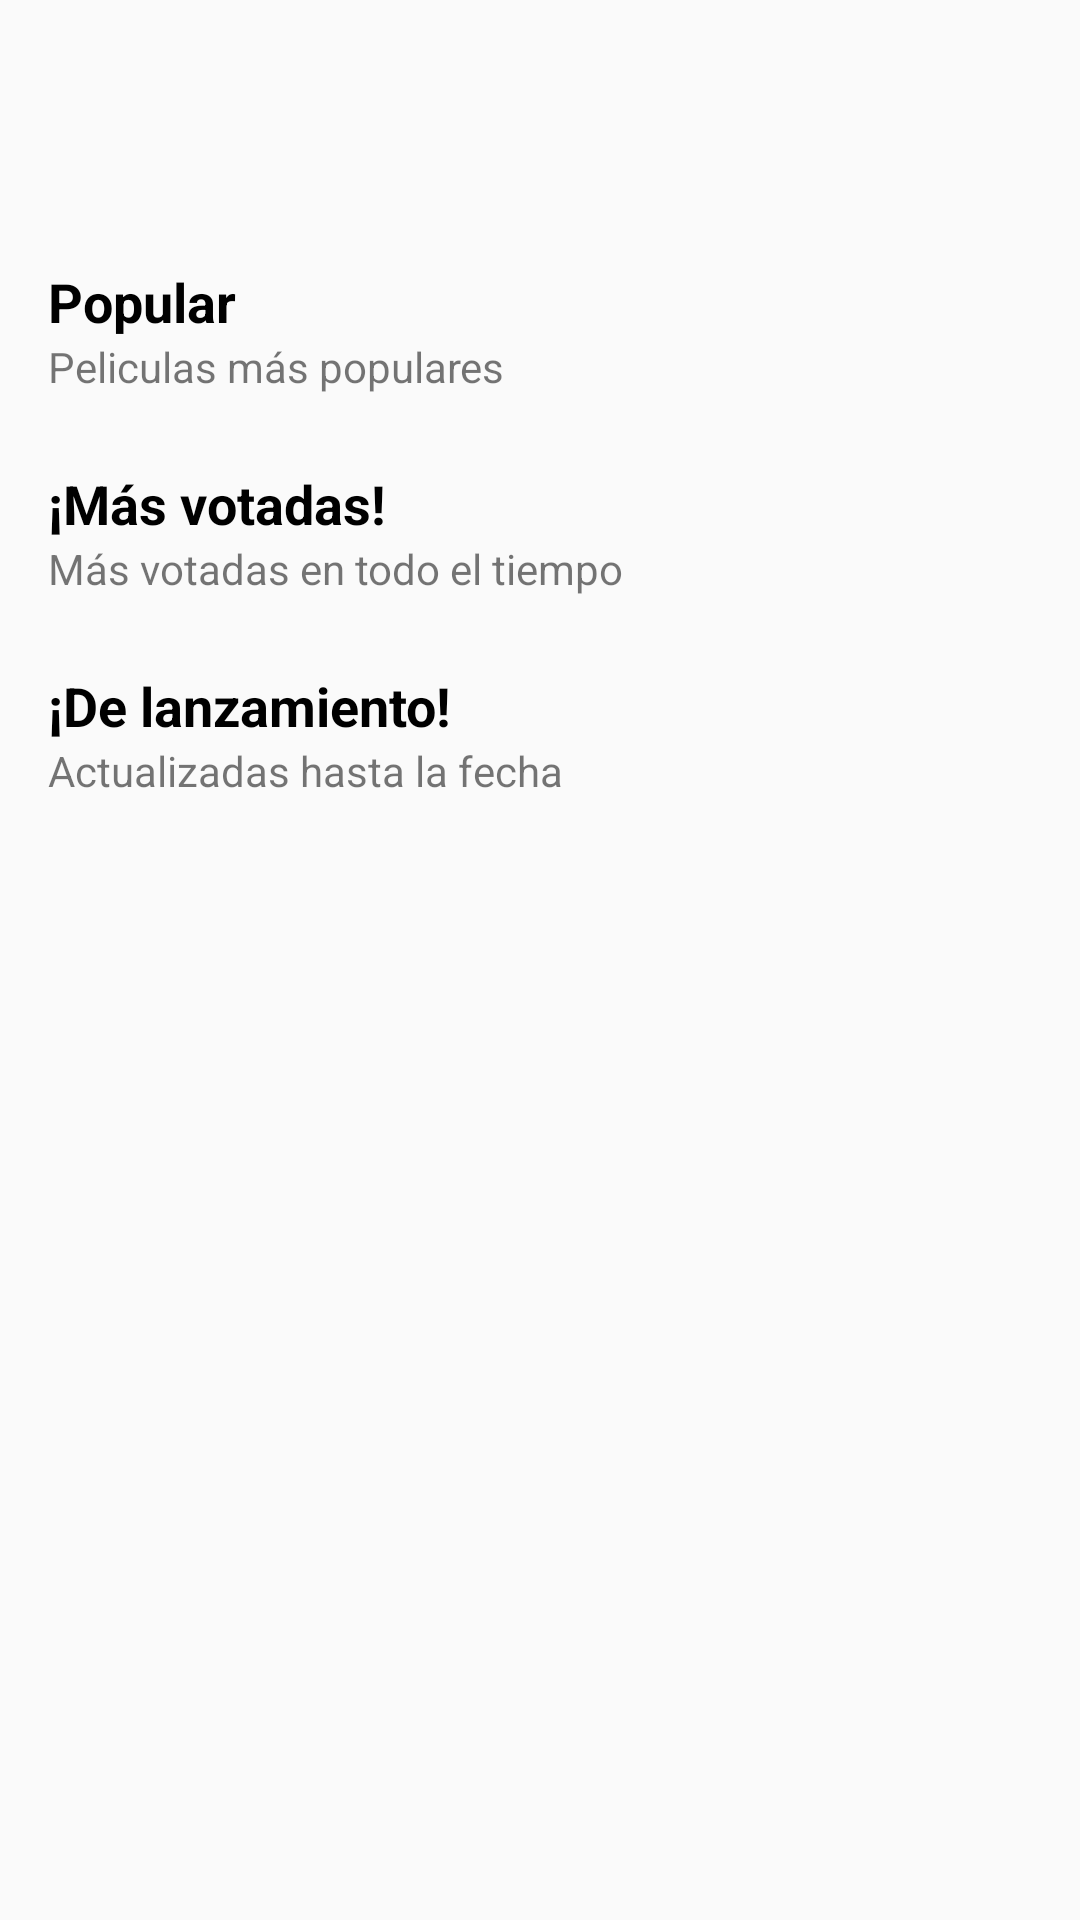

Here is an Android app screen rendered from its layout file. Give the layout XML and the strings, colors and styles it references.
<!-- AndroidManifest.xml: application theme AppTheme -->
<!-- res/layout/activity_bienvenido.xml -->
<androidx.core.widget.NestedScrollView xmlns:android="http://schemas.android.com/apk/res/android"
    android:layout_width="match_parent"
    android:layout_height="match_parent">

<LinearLayout xmlns:android="http://schemas.android.com/apk/res/android"
    android:layout_width="match_parent"
    android:layout_height="match_parent"
    android:orientation="vertical">

    <TextView
        android:id="@+id/textUser"
        android:layout_width="match_parent"
        android:layout_height="wrap_content"
        android:padding="16dp"
        android:textColor="@color/colorAccent"
        android:textSize="30sp" />
    <TextView
        android:layout_width="match_parent"
        android:layout_height="wrap_content"
        android:layout_marginStart="16dp"
        android:layout_marginTop="16dp"
        android:layout_marginEnd="16dp"
        android:text="@string/popular"
        android:textColor="@android:color/background_dark"
        android:textSize="18sp"
        android:textStyle="bold" />

    <TextView
        android:layout_width="match_parent"
        android:layout_height="wrap_content"
        android:layout_marginStart="16dp"
        android:layout_marginEnd="16dp"
        android:text="@string/most_popular_movies" />

    <androidx.recyclerview.widget.RecyclerView
        android:id="@+id/popular_movies"
        android:layout_width="match_parent"
        android:layout_height="wrap_content"
        android:layout_marginTop="8dp"
        android:clipToPadding="false"
        android:paddingStart="16dp"
        android:paddingEnd="16dp" />

    <TextView
        android:layout_width="match_parent"
        android:layout_height="wrap_content"
        android:layout_marginStart="16dp"
        android:layout_marginTop="16dp"
        android:layout_marginEnd="16dp"
        android:text="@string/top_rated"
        android:textColor="@android:color/background_dark"
        android:textSize="18sp"
        android:textStyle="bold" />

    <TextView
        android:layout_width="match_parent"
        android:layout_height="wrap_content"
        android:layout_marginStart="16dp"
        android:layout_marginEnd="16dp"
        android:text="@string/highest_rated_movies" />

    <androidx.recyclerview.widget.RecyclerView
        android:id="@+id/top_rated_movies"
        android:layout_width="match_parent"
        android:layout_height="wrap_content"
        android:layout_marginTop="8dp"
        android:clipToPadding="false"
        android:paddingStart="16dp"
        android:paddingEnd="16dp" />

    <TextView
        android:layout_width="match_parent"
        android:layout_height="wrap_content"
        android:layout_marginStart="16dp"
        android:layout_marginTop="16dp"
        android:layout_marginEnd="16dp"
        android:text="@string/upcoming"
        android:textColor="@android:color/background_dark"
        android:textSize="18sp"
        android:textStyle="bold" />

    <TextView
        android:layout_width="match_parent"
        android:layout_height="wrap_content"
        android:layout_marginStart="16dp"
        android:layout_marginEnd="16dp"
        android:text="@string/stay_updated" />

    <androidx.recyclerview.widget.RecyclerView
        android:id="@+id/upcoming_movies"
        android:layout_width="match_parent"
        android:layout_height="wrap_content"
        android:layout_marginTop="8dp"
        android:layout_marginBottom="16dp"
        android:clipToPadding="false"
        android:paddingStart="16dp"
        android:paddingEnd="16dp" />


</LinearLayout>
</androidx.core.widget.NestedScrollView>
<!-- resources referenced by this layout -->
<resources>
  <string name="highest_rated_movies">Más votadas en todo el tiempo</string>
  <string name="most_popular_movies">Peliculas más populares</string>
  <string name="popular">Popular</string>
  <string name="stay_updated">Actualizadas hasta la fecha</string>
  <string name="top_rated">¡Más votadas!</string>
  <string name="upcoming">¡De lanzamiento!</string>
  <style name="AppTheme" parent="@style/Theme.AppCompat.Light.DarkActionBar">
          
          <item name="colorPrimary">@color/colorPrimary</item>
          <item name="colorPrimaryDark">@color/colorPrimaryDark</item>
          <item name="colorAccent">@color/colorAccent</item>
      </style>
  <!-- not gathered from this repository: default colours our renderer supplied (Android Studio template values) -->
  <color name="colorPrimary">#FF6200EE</color>
  <color name="colorPrimaryDark">#FF3700B3</color>
  <color name="colorAccent">#FF03DAC5</color>
</resources>
